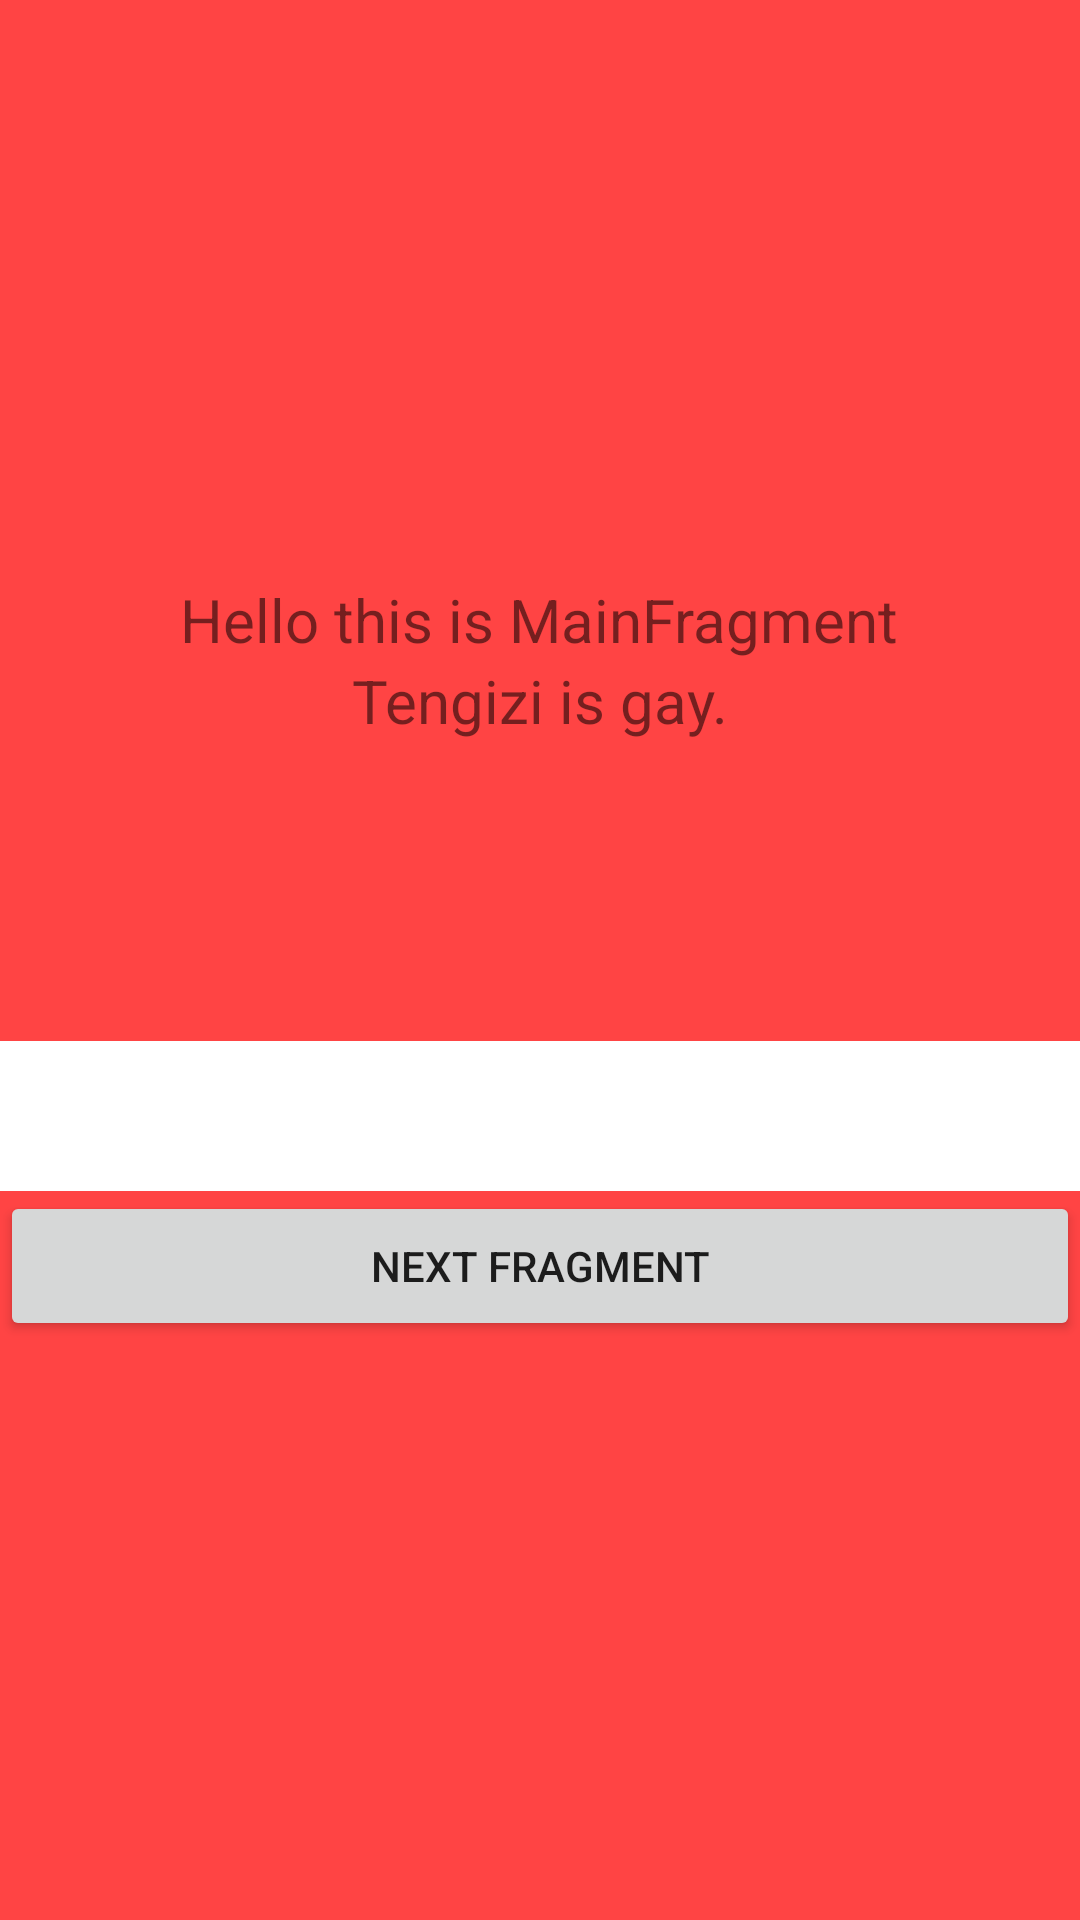

Reconstruct the res/layout file that produces this screen, plus the resources it refers to.
<!-- AndroidManifest.xml: application theme Theme.SampleFragmentTutorial -->
<!-- res/layout/fragment_main.xml -->
<?xml version="1.0" encoding="utf-8"?>
<androidx.appcompat.widget.LinearLayoutCompat xmlns:android="http://schemas.android.com/apk/res/android"
    xmlns:app="http://schemas.android.com/apk/res-auto"
    xmlns:tools="http://schemas.android.com/tools"
    android:id="@+id/main"
    android:layout_width="match_parent"
    android:layout_height="match_parent"
    android:background="@android:color/holo_red_light"
    android:gravity="center"
    android:orientation="vertical"
    tools:context=".MainFragment">

    <TextView
        android:id="@+id/message"
        android:layout_width="wrap_content"
        android:layout_height="wrap_content"
        android:text="Hello this is MainFragment"
        android:textSize="20sp"
        app:layout_constraintBottom_toBottomOf="parent"
        app:layout_constraintEnd_toEndOf="parent"
        app:layout_constraintStart_toStartOf="parent"
        app:layout_constraintTop_toTopOf="parent" />

    <androidx.appcompat.widget.AppCompatTextView
        android:layout_width="wrap_content"
        android:layout_height="wrap_content"
        android:text="Tengizi is gay."
        android:textSize="20sp"
        app:layout_constraintBottom_toBottomOf="parent"
        app:layout_constraintEnd_toEndOf="parent"
        app:layout_constraintStart_toStartOf="parent"
        app:layout_constraintTop_toTopOf="parent" />

    <androidx.appcompat.widget.AppCompatEditText
        android:id="@+id/etParameter"
        android:layout_width="match_parent"
        android:layout_height="50dp"
        android:layout_marginTop="100dp"
        android:background="@color/white" />

    <androidx.appcompat.widget.AppCompatButton
        android:id="@+id/btnNext"
        android:layout_width="match_parent"
        android:layout_height="50dp"
        android:layout_gravity="bottom"
        android:text="Next Fragment" />

</androidx.appcompat.widget.LinearLayoutCompat>
<!-- resources referenced by this layout -->
<resources>
  <style name="Theme.SampleFragmentTutorial" parent="Theme.MaterialComponents.DayNight.DarkActionBar">
          
          <item name="colorPrimary">@color/purple_500</item>
          <item name="colorPrimaryVariant">@color/purple_700</item>
          <item name="colorOnPrimary">@color/white</item>
          
          <item name="colorSecondary">@color/teal_200</item>
          <item name="colorSecondaryVariant">@color/teal_700</item>
          <item name="colorOnSecondary">@color/black</item>
          
          <item name="android:statusBarColor" tools:targetApi="l">?attr/colorPrimaryVariant</item>
          
      </style>
  <!-- not gathered from this repository: default colours our renderer supplied (Android Studio template values) -->
  <color name="purple_500">#FF6200EE</color>
  <color name="purple_700">#FF3700B3</color>
  <color name="teal_200">#FF03DAC5</color>
  <color name="teal_700">#FF018786</color>
  <color name="black">#FF000000</color>
  <color name="white">#FFFFFFFF</color>
</resources>
